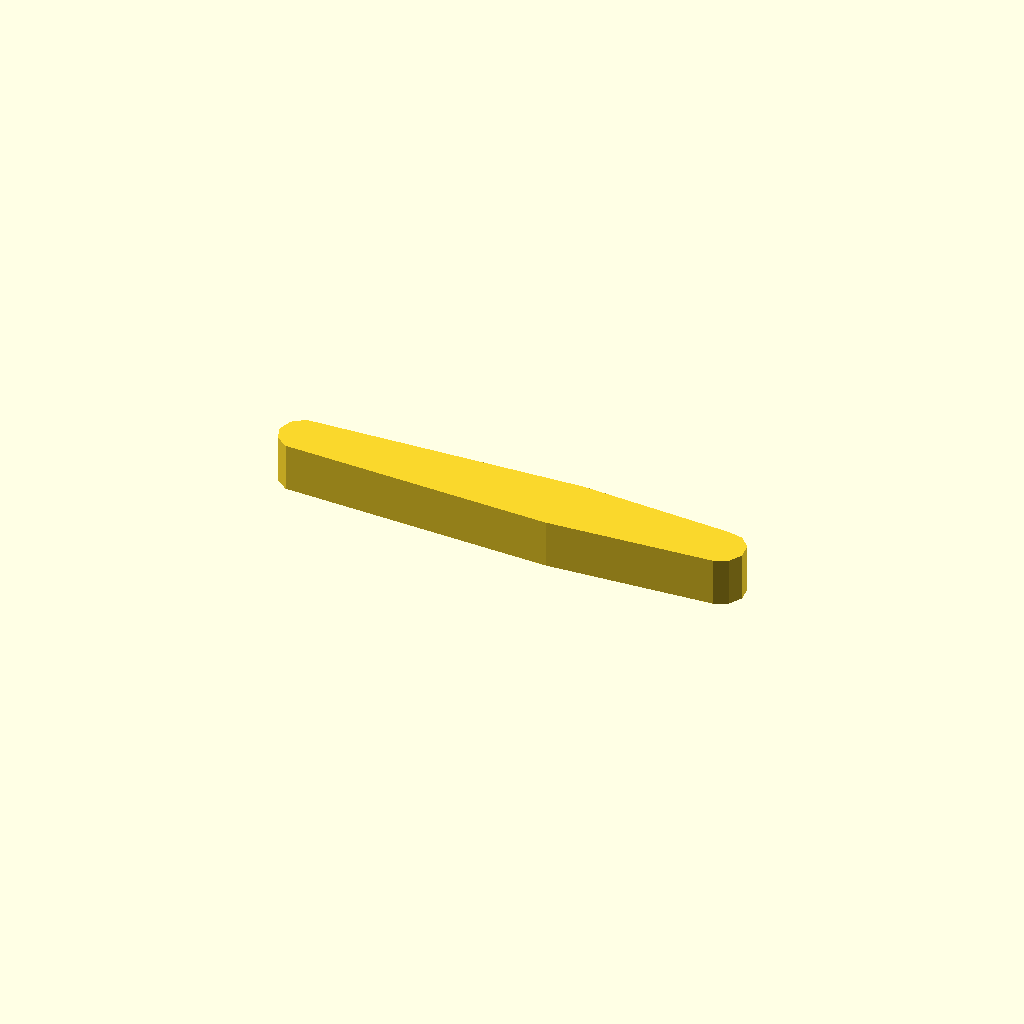
Cell 1: rendered with the file's own defaults.
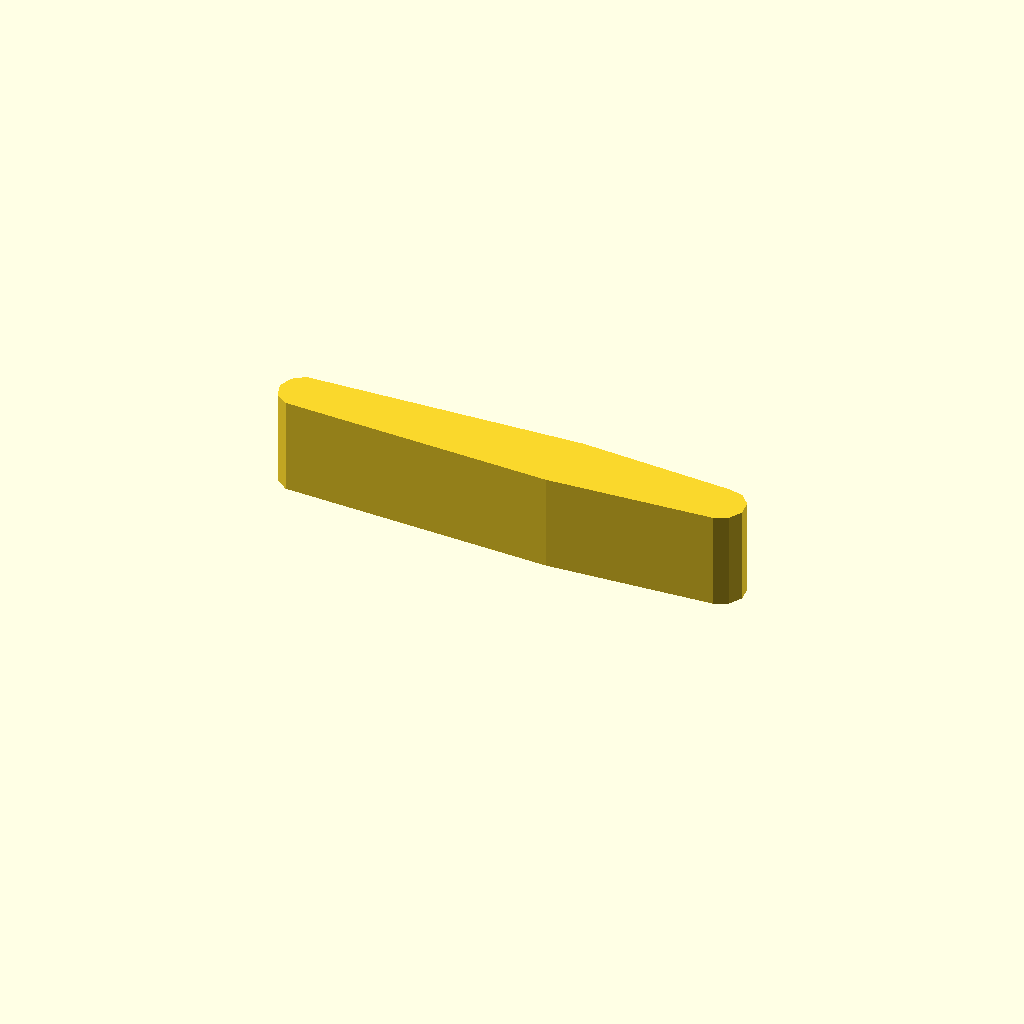
Cell 2: the same model with profile_height = 20.
All cells are drawn from one camera (rotation 55°, 0°, 25°, orthographic, colour scheme Cornfield), so only the parameter changes between them.
OpenSCAD source file optional_data/data/sketch1/leverarms/part_0014.scad:
$fn = 32;

// ----------------------------------------------------------------------
// Lever arm: two bosses 10 and 14 mm, 55 mm between centres
// ----------------------------------------------------------------------

// --- parameters (mm) ---
profile_height = 10;      // extrusion height
profile_points = 13;      // points of the closed outline

profile = [[0, 6.962], [0.955, 4.023], [3.455, 2.206], [59.268, 0], [93.523, 1.989], [96.346, 3.246], [97.891, 5.922], [97.568, 8.995], [95.5, 11.292], [92.477, 11.934], [60.732, 13.923], [3.455, 11.717], [0.955, 9.901]];  // single closed polygon, 13 points, counter clockwise

// --- the one profile operation ---
linear_extrude(height = profile_height) polygon(points = profile);
Customizer parameters (derived from the source; name, type, default, range or options):
profile_height: number, default 10
profile_points: number, default 13
